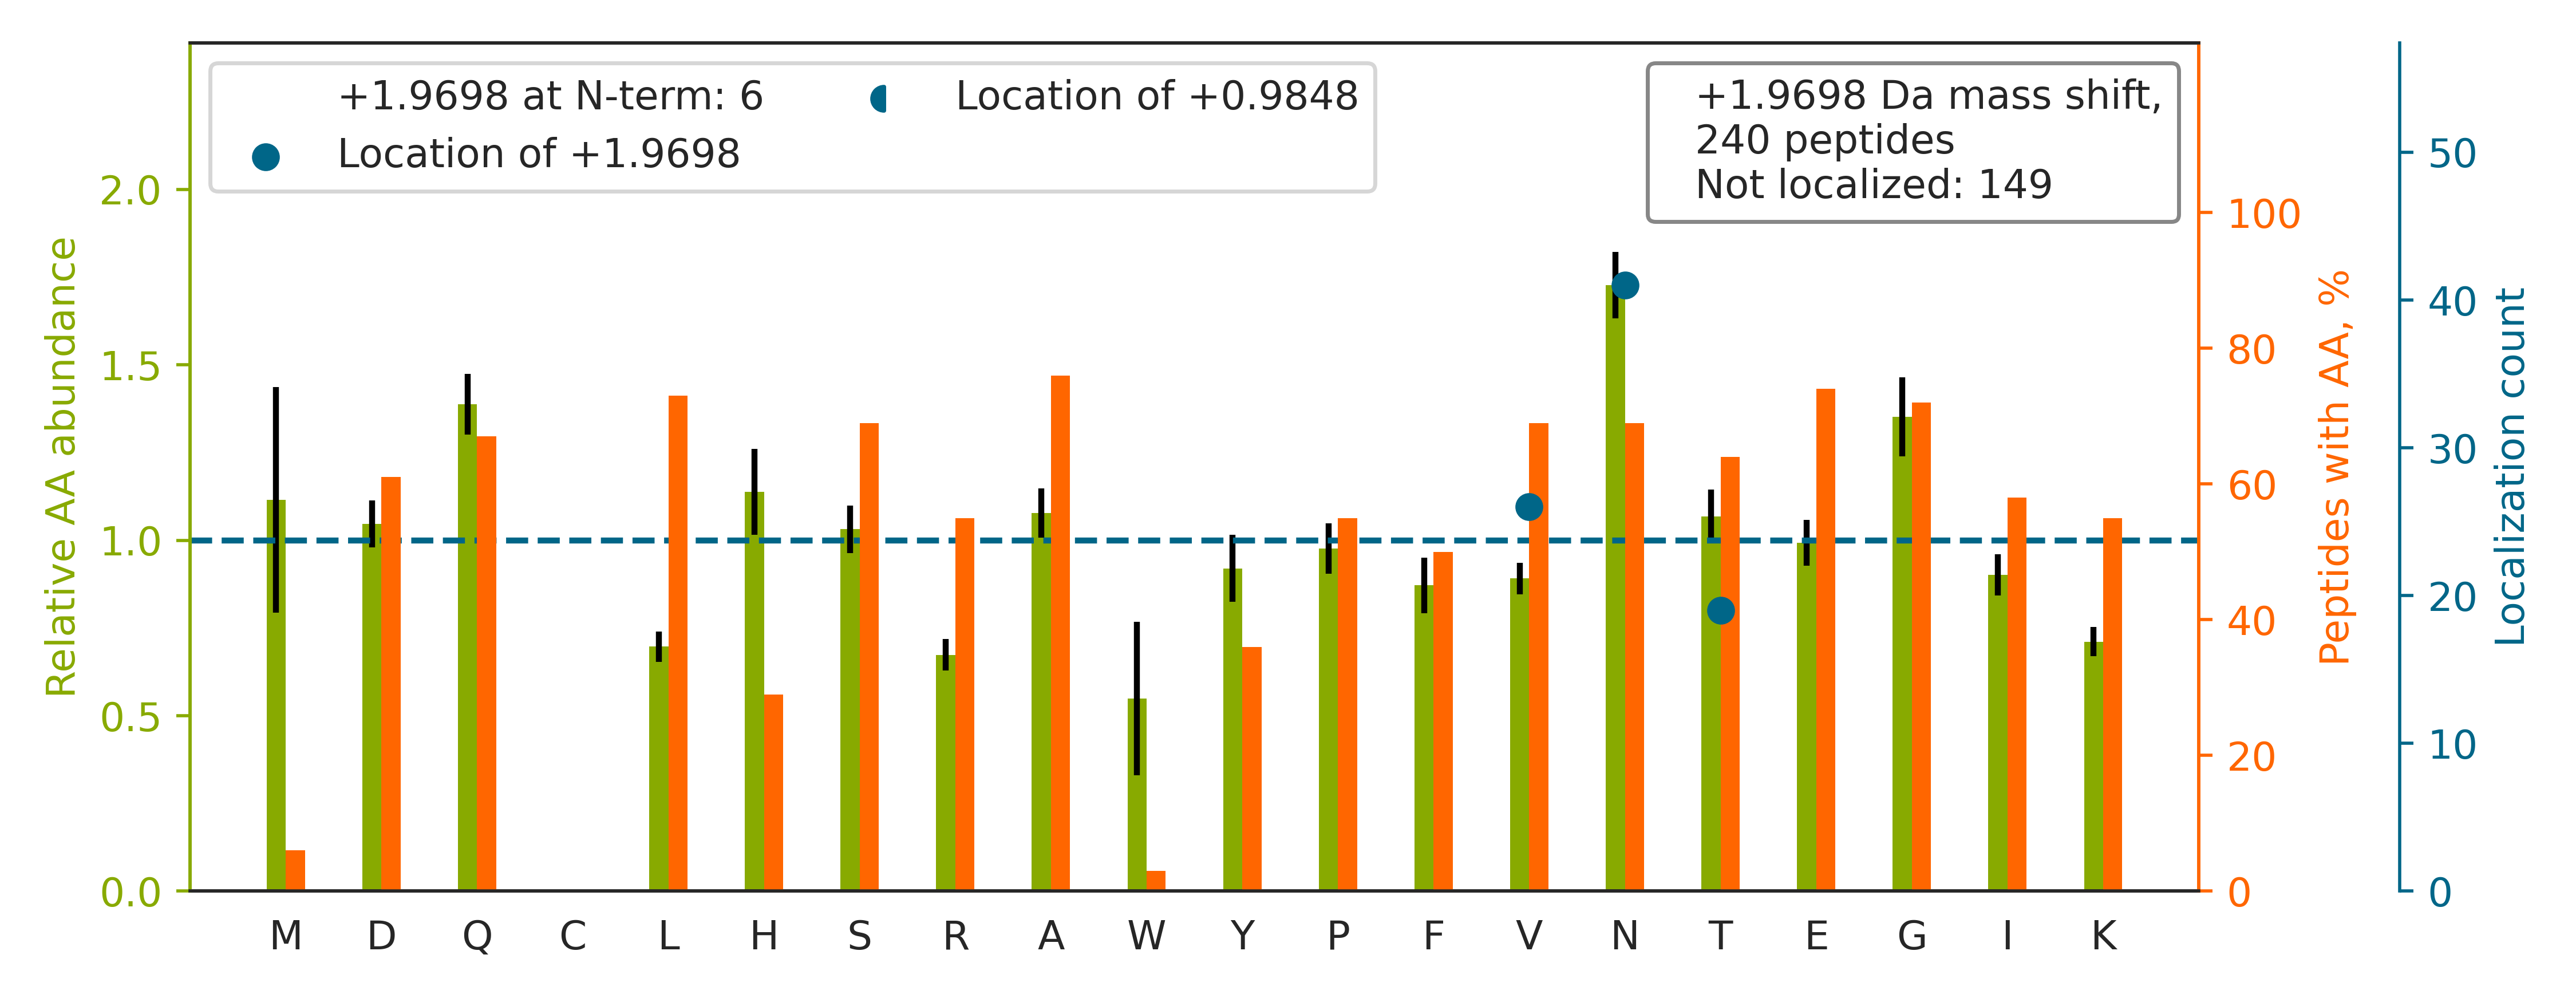

The data file committed next to this chart (first rows):
top isoform	localization score	spectrum
SVVLYV[+2]ILAPFDNEQSDLVHR	0.9589	HF170411_DM_GSK591_SILAC_Rev_HelA_EG_pep…
HNDDEQYAWESSAGGSFTVR		HF170411_DM_HeLa_Fwd_GSK591_Input_06.350…
LVQDVANNTNEEAGDGTTTATVLAR		HF170411_DM_HeLa_Fwd_GSK591_Input_08.344…
FPDREENAVHSTEPVVQENGDEAGEGR		HF170411_DM_HeLa_Fwd_GSK591_Input_04.219…
NIIVFYGSQTGTAEEFANR		HF170411_DM_HeLa_Fwd_GSK591_Input_07.449…
HIADLAGNSEVILPVPAFNVINGGSHAGNK		HF170411_DM_HeLa_Fwd_GSK591_Input_10.511…
SEN[+2]GLEFTSSGSANTETTK	0.93	HF170411_DM_HeLa_Fwd_GSK591_Input_13.245…
VTYHPDGPEGQAYDVDFTPPFR		HF170411_DM_HeLa_Fwd_GSK591_Input_07.438…
LLQTAATAAQQGGQANHPTAAVVTEK		HF170411_DM_HeLa_Fwd_GSK591_Input_06.243…
GAYGGGYGGYDDYN[+2]GYNDGYGFGSDR	0.9386	HF170411_DM_HeLa_Fwd_GSK591_Input_09.430…
SAGQGEV[+2]LVYVEDPAGHQEEAK	0.9297	HF170411_DM_HeLa_Fwd_GSK591_Input_02.314…
GDRSEDFGVNEDLADSDAR		HF170411_DM_HeLa_Fwd_GSK591_Input_11.295…
SNGTNTSAPQDIYAVNGIAFHPVHGTLATVGSDGR		HF170411_DM_HeLa_Fwd_GSK591_Input_11.423…
TSRPENAIIYNN[+2]NEDFQVGQAK	0.006138	HF170411_DM_HeLa_Fwd_GSK591_Input_07.325…
GGGGYGGSGDGYN[+2]GFGNDGGYGGGGPGYSGGSR	0.01532	HF170411_DM_HeLa_Fwd_GSK591_Input_11.326…
GIVDQSQQAYQEAFEISK		HF170411_DM_HeLa_Fwd_GSK591_Input_13.494…
ASGN[+2]YATVISHNPETK	0.9995	HF170411_DM_HeLa_Fwd_GSK591_Input_13.185…
GILGYTEHQVVSSDFNSDTHSSTFDAGAGIALNDHFVK		HF170411_DM_GSK591_SILAC_Rev_HelA_EG_pep…
KIEPELDGSAQVTSHDASTN[+2]GLINFIK	0.9147	HF170411_DM_HeLa_Fwd_GSK591_Input_08.417…
YLLSEEEDHFSEEQYLAAVR		HF170411_DM_HeLa_Fwd_GSK591_Input_07.445…
STNGDTFLGGEDFDQALLR		HF170411_DM_HeLa_Fwd_GSK591_Input_07.559…
TEVNYTQLVDLHAR		HF170411_DM_HeLa_Fwd_GSK591_Input_15.317…
GGPPGQFHDNANGGQNGTVQEIMIPAGK		HF170411_DM_GSK591_SILAC_Rev_HelA_EG_pep…
TVNELQNLTAAEVVVPR		HF170411_DM_HeLa_Fwd_GSK591_Input_07.477…
MIAGAN[+2]FYIVGR	0.1018	HF170411_DM_HeLa_Fwd_GSK591_Input_07.344…
IHVSDQELQSANASVDDSR		HF170411_DM_HeLa_Fwd_GSK591_Input_05.228…
TEGDEEAEEEQEENLEASGDYK		HF170411_DM_HeLa_Fwd_GSK591_Input_07.324…
DATN[+2]VGDEGGFAPNILENK	0.6128	HF170411_DM_HeLa_Fwd_GSK591_Input_10.463…
T[+2]IAQDYGVLKADEGISFR	0.8722	HF170411_DM_HeLa_Fwd_GSK591_Input_14.392…
QLLHNFPPDQLT[+2]SSGAPFWSGPK	0.7443	HF170411_DM_GSK591_SILAC_Rev_HelA_EG_pep…
IGGDAATTVN[+2]NSTPDFGFGGQK	0.02455	HF170411_DM_GSK591_SILAC_Rev_HelA_EG_pep…
GN[+2]DISSGTVLSDYVGSGPPK	0.9941	HF170411_DM_HeLa_Fwd_GSK591_Input_14.402…
IIT[+2]DVIGNPEEERR	0.9362	HF170411_DM_HeLa_Fwd_GSK591_Input_08.255…
GIVDQSQQAYQEAFEISKK		HF170411_DM_HeLa_Fwd_GSK591_Input_13.402…
VNINGGAVSLGHPIGMSGAR		HF170411_DM_GSK591_SILAC_Rev_HelA_EG_pep…
NLETLQQELGIEGENR		HF170411_DM_HeLa_Fwd_GSK591_Input_06.431…
VLAQQGEYSEAIPILR		HF170411_DM_HeLa_Fwd_GSK591_Input_09.444…
HNQLPLV[+2]IEFTEQTAPK	0.8617	HF170411_DM_GSK591_SILAC_Rev_HelA_EG_pep…
LVINGNPITIFQERDPSK		HF170411_DM_HeLa_Fwd_GSK591_Input_11.445…
GHAYSVTGAEEVESN[+2]GSLQK	0.9526	HF170411_DM_HeLa_Fwd_GSK591_Input_07.220…
LAATNALLNSLEFTK		HF170411_DM_HeLa_Fwd_GSK591_Input_06.525…
EDAQV[+2]AAEILEIADTPSGDKTSLETR	0.9964	HF170411_DM_HeLa_Fwd_GSK591_Input_07.519…
QSSYSQQPYNNQGQQQNMESSGSQGGR		HF170411_DM_GSK591_SILAC_Rev_HelA_EG_pep…
VDNSSLTGESEPQTR		HF170411_DM_HeLa_Fwd_GSK591_Input_06.176…
QTTVSNSQQAYQEAFEISK		HF170411_DM_HeLa_Fwd_GSK591_Input_13.346…
GNENANGAPAITLLIR		HF170411_DM_HeLa_Fwd_GSK591_Input_04.446…
QTIDNSQGAYQEAFDISK		HF170411_DM_HeLa_Fwd_GSK591_Input_13.371…
V[+2]GNLGLATSFFNER	0.6597	HF170411_DM_HeLa_Fwd_GSK591_Input_07.507…
EMN[+2]ADAVFAFQLR	0.9783	HF170411_DM_HeLa_Fwd_GSK591_Input_07.506…
GQAAVQQLQAEGLSPR		HF170411_DM_HeLa_Fwd_GSK591_Input_13.294…
GVIINTASVAAFEGQVGQAAYSASK		HF170411_DM_HeLa_Fwd_GSK591_Input_13.513…
LPQLVGVSTPLQGGSNSAAAIGQSSGELR		HF170411_DM_HeLa_Fwd_GSK591_Input_09.476…
NYLAWYQQKPGQPPK		HF170411_DM_GSK591_SILAC_Rev_HelA_EG_pep…
SGRGGNFGFGDSR		HF170411_DM_GSK591_SILAC_Rev_HelA_EG_pep…
TTIPEEEEEEEEAAGVVVEEELFHQQGTPR		HF170411_DM_HeLa_Fwd_GSK591_Input_07.556…
SLTN[+2]DWEDHLAVK	0.6785	HF170411_DM_GSK591_SILAC_Rev_HelA_EG_pep…
GIEQAVQSHAVAEEEAR		HF170411_DM_HeLa_Fwd_GSK591_Input_06.240…
IREDLPNLESSEETEQINK		HF170411_DM_HeLa_Fwd_GSK591_Input_06.304…
LPNGLVIASLENYSPVSR		HF170411_DM_HeLa_Fwd_GSK591_Input_10.563…
DAHN[+2]ALLDIQSSGR	0.7771	HF170411_DM_HeLa_Fwd_GSK591_Input_04.260…
... 180 more rows
